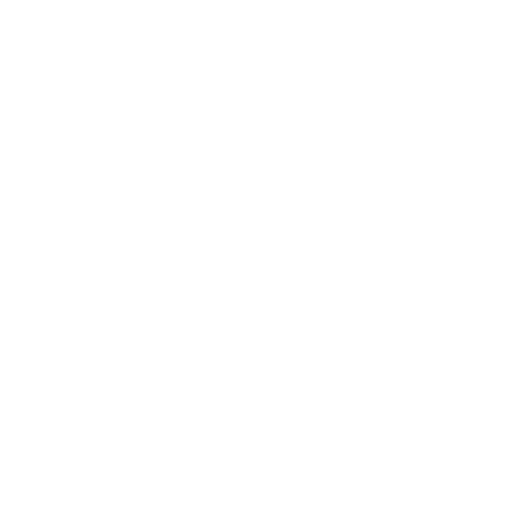
t = 0.00 s
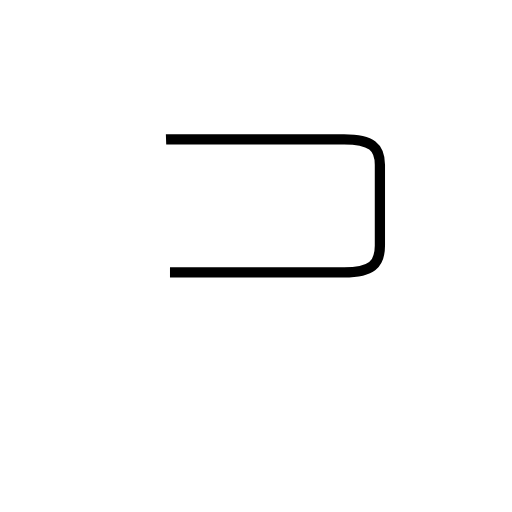
t = 1.57 s
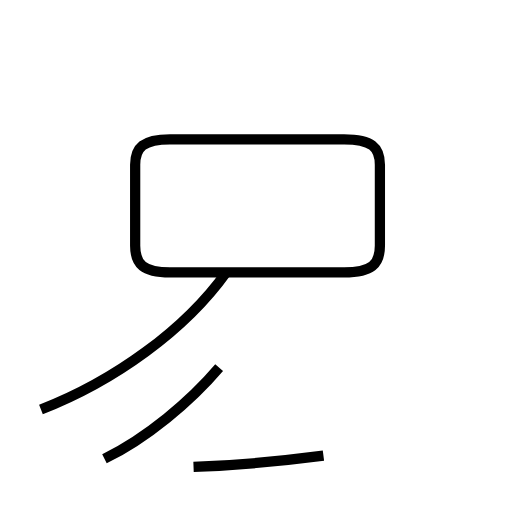
t = 3.59 s
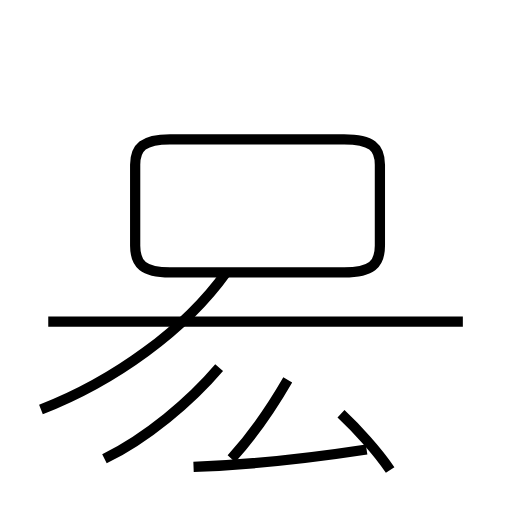
t = 5.44 s
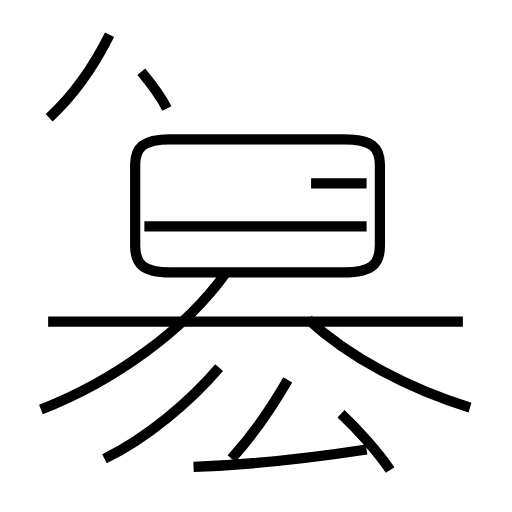
t = 7.23 s
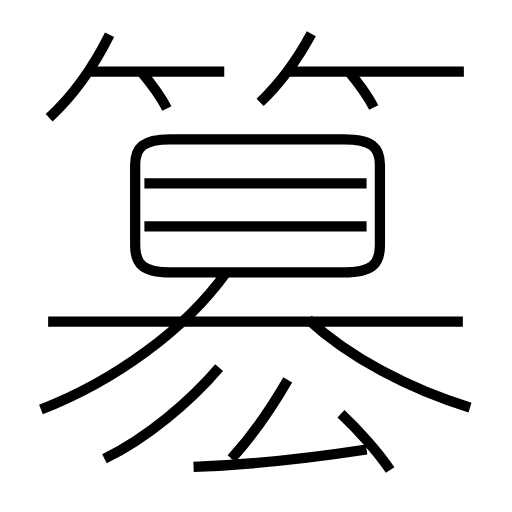
t = 9.02 s

The animated SVG that drew these frames (rendered in a browser with its animation timeline set to each time). Animation: 16 SMIL elements (animate=16); one cycle of 9.02 s.

<?xml version='1.0' encoding='utf-8'?>
<svg viewBox="0.0 -6.0 50.0 50.0" version="1.1" xmlns="http://www.w3.org/2000/svg"><rect x="-1000" y="-1000" width="2000" height="2000" stroke="white" fill="white" /><g style="fill:none;stroke:#000000;stroke-width:1"><path d="M 16.6 -17.4 L 33.6 -17.4 C 36.3 -17.4 37.1 -18.2 37.1 -20.0 L 37.1 -27.9 C 37.1 -29.6 36.3 -30.4 33.6 -30.4 L 16.6 -30.4 C 14.0 -30.4 13.2 -29.6 13.2 -27.9 L 13.2 -20.0 C 13.2 -18.2 14.0 -17.4 16.6 -17.4 Z " transform="translate(0.0 38.0)" stroke-dasharray="69.71700200705953" stroke-dashoffset="69.71700200705953"><animate attributeName="stroke-dashoffset" from="69.71700200705953" to="0" dur="2.0915100602117858s" begin="0s" fill="freeze" /></path><path d="M 10.2 0.8 C 14.3 -1.2 18.6 -4.8 21.4 -8.1 " transform="translate(0.0 38.0)" stroke-dasharray="14.396011270657468" stroke-dashoffset="14.396011270657468"><animate attributeName="stroke-dashoffset" from="14.396011270657468" to="0" dur="0.43188033811972404s" begin="2.0915100602117858s" fill="freeze" /></path><path d="M 4.0 -4.0 C 11.2 -6.8 18.1 -11.8 22.1 -17.4 " transform="translate(0.0 38.0)" stroke-dasharray="22.813427269584896" stroke-dashoffset="22.813427269584896"><animate attributeName="stroke-dashoffset" from="22.813427269584896" to="0" dur="0.6844028180875469s" begin="2.52339039833151s" fill="freeze" /></path><path d="M 18.9 1.6 C 24.3 1.4 29.9 0.8 35.8 -0.1 " transform="translate(0.0 38.0)" stroke-dasharray="16.994551840348773" stroke-dashoffset="16.994551840348773"><animate attributeName="stroke-dashoffset" from="16.994551840348773" to="0" dur="0.5098365552104632s" begin="3.207793216419057s" fill="freeze" /></path><path d="M 22.6 0.8 C 24.5 -1.3 26.6 -4.3 28.1 -6.9 " transform="translate(0.0 38.0)" stroke-dasharray="9.478151483207808" stroke-dashoffset="9.478151483207808"><animate attributeName="stroke-dashoffset" from="9.478151483207808" to="0" dur="0.28434454449623425s" begin="3.7176297716295204s" fill="freeze" /></path><path d="M 38.1 1.9 C 36.9 0.1 34.8 -2.2 33.3 -3.6 " transform="translate(0.0 38.0)" stroke-dasharray="7.31315607605957" stroke-dashoffset="7.31315607605957"><animate attributeName="stroke-dashoffset" from="7.31315607605957" to="0" dur="0.2193946822817871s" begin="4.001974316125755s" fill="freeze" /></path><path d="M 45.2 -12.6 L 4.7 -12.6 " transform="translate(0.0 38.0)" stroke-dasharray="40.5" stroke-dashoffset="40.5"><animate attributeName="stroke-dashoffset" from="40.5" to="0" dur="1.2149999999999999s" begin="4.2213689984075415s" fill="freeze" /></path><path d="M 4.8 -32.5 C 7.1 -34.6 9.1 -37.4 10.7 -40.6 " transform="translate(0.0 38.0)" stroke-dasharray="10.076410474721941" stroke-dashoffset="10.076410474721941"><animate attributeName="stroke-dashoffset" from="10.076410474721941" to="0" dur="0.3022923142416582s" begin="5.436368998407541s" fill="freeze" /></path><path d="M 45.9 -4.2 C 40.0 -6.0 34.1 -9.1 30.1 -12.8 " transform="translate(0.0 38.0)" stroke-dasharray="18.13026643281946" stroke-dashoffset="18.13026643281946"><animate attributeName="stroke-dashoffset" from="18.13026643281946" to="0" dur="0.5439079929845838s" begin="5.738661312649199s" fill="freeze" /></path><path d="M 35.8 -21.9 L 14.1 -21.9 " transform="translate(0.0 38.0)" stroke-dasharray="21.699999999999996" stroke-dashoffset="21.699999999999996"><animate attributeName="stroke-dashoffset" from="21.699999999999996" to="0" dur="0.6509999999999998s" begin="6.282569305633784s" fill="freeze" /></path><path d="M 16.3 -33.4 C 15.6 -34.8 14.8 -35.8 13.8 -37.0 " transform="translate(0.0 38.0)" stroke-dasharray="4.394131579802464" stroke-dashoffset="4.394131579802464"><animate attributeName="stroke-dashoffset" from="4.394131579802464" to="0" dur="0.1318239473940739s" begin="6.9335693056337835s" fill="freeze" /></path><path d="M 35.8 -26.1 L 14.1 -26.1 " transform="translate(0.0 38.0)" stroke-dasharray="21.699999999999996" stroke-dashoffset="21.699999999999996"><animate attributeName="stroke-dashoffset" from="21.699999999999996" to="0" dur="0.6509999999999998s" begin="7.065393253027858s" fill="freeze" /></path><path d="M 21.9 -37.0 L 8.7 -37.0 " transform="translate(0.0 38.0)" stroke-dasharray="13.2" stroke-dashoffset="13.2"><animate attributeName="stroke-dashoffset" from="13.2" to="0" dur="0.39599999999999996s" begin="7.716393253027857s" fill="freeze" /></path><path d="M 25.4 -34.0 C 27.3 -35.8 29.0 -38.1 30.4 -40.7 " transform="translate(0.0 38.0)" stroke-dasharray="8.394857662546004" stroke-dashoffset="8.394857662546004"><animate attributeName="stroke-dashoffset" from="8.394857662546004" to="0" dur="0.2518457298763801s" begin="8.112393253027857s" fill="freeze" /></path><path d="M 36.5 -33.5 C 36.0 -34.5 35.0 -35.9 34.0 -37.1 " transform="translate(0.0 38.0)" stroke-dasharray="4.390958942988027" stroke-dashoffset="4.390958942988027"><animate attributeName="stroke-dashoffset" from="4.390958942988027" to="0" dur="0.1317287682896408s" begin="8.364238982904237s" fill="freeze" /></path><path d="M 45.3 -37.0 L 27.9 -37.0" transform="translate(0.0 38.0)" stroke-dasharray="17.4" stroke-dashoffset="17.4"><animate attributeName="stroke-dashoffset" from="17.4" to="0" dur="0.5219999999999999s" begin="8.495967751193877s" fill="freeze" /></path></g></svg>
